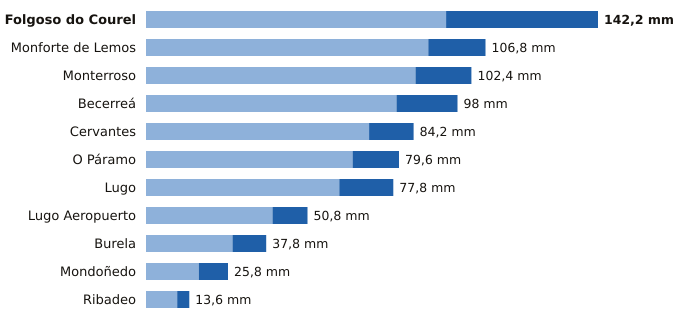

Source data for this figure (header and first rows):
estacion, provincia, indicativo, mm_6_dias_anteriores, mm_hoy, mm_7_dias, horas_de_hoy
Folgoso do Courel, Lugo, 1658, 94.4, 47.8, 142.2, 20
Monforte de Lemos, Lugo, 1679A, 88.8, 18.0, 106.8, 18
Monterroso, Lugo, 1446X, 84.8, 17.6, 102.4, 21
Becerreá, Lugo, 1521X, 78.8, 19.2, 98.0, 19
Cervantes, Lugo, 1297E, 70.2, 14.0, 84.2, 17
O Páramo, Lugo, 1521I, 65.0, 14.6, 79.6, 17
Lugo, Lugo, 1518A, 60.8, 17.0, 77.8, 20
Lugo Aeropuerto, Lugo, 1505, 39.8, 11.0, 50.8, 21
Burela, Lugo, 1347T, 27.2, 10.6, 37.8, 19
Mondoñedo, Lugo, 1344X, 16.6, 9.2, 25.8, 18
Ribadeo, Lugo, 1342X, 9.8, 3.8, 13.6, 18
